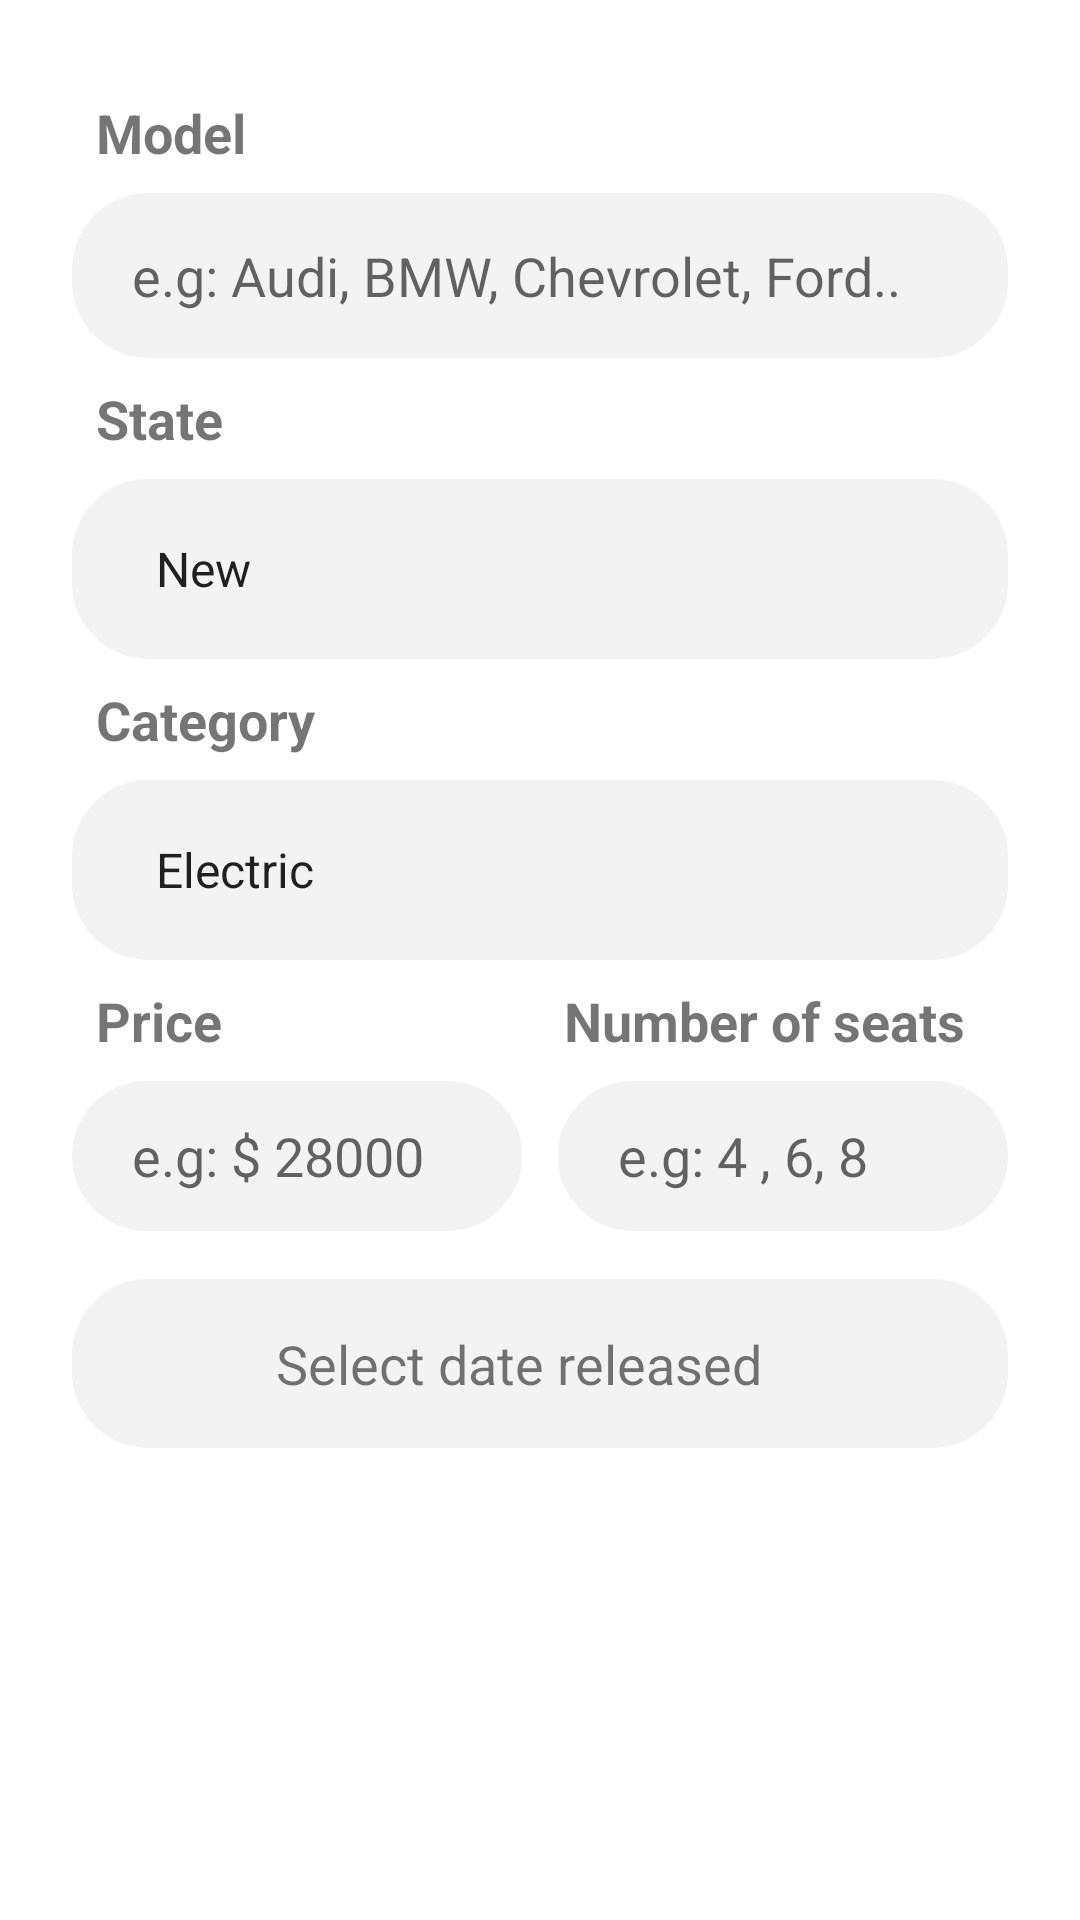

The Android layout XML behind this screen, and the referenced resources:
<!-- AndroidManifest.xml: application theme Theme.CarShop -->
<!-- res/layout/fragment_add.xml -->
<?xml version="1.0" encoding="utf-8"?>
<androidx.constraintlayout.widget.ConstraintLayout xmlns:android="http://schemas.android.com/apk/res/android"
    xmlns:tools="http://schemas.android.com/tools"
    android:layout_width="match_parent"
    android:layout_height="match_parent"
    android:padding="24dp"
    xmlns:app="http://schemas.android.com/apk/res-auto"
    tools:context=".ui.fragments.add.AddFragment">

    <TextView
        android:id="@+id/tvModel"
        android:layout_width="match_parent"
        android:layout_height="wrap_content"
        android:padding="8dp"
        android:text="@string/model"
        android:textStyle="bold"
        android:textSize="18sp"
        app:layout_constraintEnd_toEndOf="parent"
        app:layout_constraintStart_toStartOf="parent"
        app:layout_constraintTop_toTopOf="parent"/>

    <EditText
        android:id="@+id/etModel"
        android:layout_width="0dp"
        android:layout_height="55dp"
        android:paddingStart="20dp"
        android:paddingEnd="20dp"
        android:ems="10"
        android:inputType="text"
        android:hint="@string/e_g_audi_bmw_chevrolet_ford"
        android:background="@drawable/custom_input"
        app:layout_constraintEnd_toEndOf="parent"
        app:layout_constraintStart_toStartOf="parent"
        app:layout_constraintTop_toBottomOf="@+id/tvModel"
        android:autofillHints="" />

    <TextView
        android:id="@+id/tvState"
        android:layout_width="match_parent"
        android:layout_height="wrap_content"
        android:padding="8dp"
        android:text="State"
        android:textStyle="bold"
        android:textSize="18sp"
        app:layout_constraintEnd_toEndOf="parent"
        app:layout_constraintStart_toStartOf="parent"
        app:layout_constraintTop_toBottomOf="@+id/etModel"/>

    <Spinner
        android:id="@+id/spinnerStates"
        android:layout_width="0dp"
        android:layout_height="60dp"
        android:background="@drawable/custom_input"
        android:ems="10"
        android:entries="@array/states"
        android:paddingStart="20dp"
        android:paddingEnd="20dp"
        app:layout_constraintEnd_toEndOf="parent"
        app:layout_constraintStart_toStartOf="parent"
        app:layout_constraintTop_toBottomOf="@+id/tvState" />

    <TextView
        android:id="@+id/tvCategory"
        android:layout_width="match_parent"
        android:layout_height="wrap_content"
        android:padding="8dp"
        android:text="@string/category"
        android:textStyle="bold"
        android:textSize="18sp"
        app:layout_constraintEnd_toEndOf="parent"
        app:layout_constraintStart_toStartOf="parent"
        app:layout_constraintTop_toBottomOf="@+id/spinnerStates"/>

    <Spinner
        android:id="@+id/spinnerCategory"
        android:layout_width="0dp"
        android:layout_height="60dp"
        android:background="@drawable/custom_input"
        android:ems="10"
        android:entries="@array/categories"
        android:paddingStart="20dp"
        android:paddingEnd="20dp"
        app:layout_constraintEnd_toEndOf="parent"
        app:layout_constraintStart_toStartOf="parent"
        app:layout_constraintTop_toBottomOf="@+id/tvCategory" />

    <LinearLayout
        android:id="@+id/llItems"
        android:layout_width="0dp"
        android:layout_height="wrap_content"
        android:orientation="vertical"
        app:layout_constraintEnd_toEndOf="parent"
        app:layout_constraintStart_toStartOf="parent"
        app:layout_constraintTop_toBottomOf="@+id/spinnerCategory">

        <LinearLayout
            android:layout_width="match_parent"
            android:layout_height="wrap_content"
            android:orientation="horizontal"
            app:layout_constraintEnd_toEndOf="parent"
            app:layout_constraintStart_toStartOf="parent"
            app:layout_constraintTop_toBottomOf="@+id/etCategory">

            <TextView
                android:layout_width="0dp"
                android:layout_height="wrap_content"
                android:layout_marginEnd="4dp"
                android:padding="8dp"
                android:text="@string/price"
                android:textStyle="bold"
                android:textSize="18sp"
                android:layout_weight="1"/>
            <TextView
                android:layout_width="0dp"
                android:layout_height="wrap_content"
                android:layout_marginEnd="4dp"
                android:padding="8dp"
                android:text="@string/number_of_seats"
                android:textStyle="bold"
                android:textSize="18sp"
                android:layout_weight="1"/>

        </LinearLayout>

        <LinearLayout
            android:layout_width="match_parent"
            android:layout_height="wrap_content"
            android:orientation="horizontal">

            <EditText
                android:id="@+id/etPrice"
                android:layout_width="50dp"
                android:layout_height="50dp"
                android:paddingStart="20dp"
                android:paddingEnd="8dp"
                android:layout_marginEnd="4dp"
                android:ems="10"
                android:hint="@string/e_g_28000"
                android:inputType="numberDecimal"
                android:background="@drawable/custom_input"
                android:layout_weight="1"
                android:autofillHints="" />
            <EditText
                android:id="@+id/etSeats"
                android:layout_width="50dp"
                android:layout_height="50dp"
                android:paddingStart="20dp"
                android:paddingEnd="8dp"
                android:layout_marginStart="8dp"
                android:ems="10"
                android:hint="@string/e_g_4_6_8"
                android:inputType="number"
                android:background="@drawable/custom_input"
                android:layout_weight="1"
                android:autofillHints="" />

        </LinearLayout>

    </LinearLayout>

    <LinearLayout
        android:id="@+id/llDateReleased"
        android:layout_width="0dp"
        android:layout_height="wrap_content"
        android:orientation="horizontal"
        android:layout_marginTop="16dp"
        android:background="@drawable/custom_input"
        app:layout_constraintEnd_toEndOf="parent"
        app:layout_constraintStart_toStartOf="parent"
        app:layout_constraintTop_toBottomOf="@+id/llItems">

        <ImageView
            android:layout_width="32dp"
            android:layout_height="32dp"
            android:layout_marginTop="12dp"
            android:layout_marginStart="20dp"
            android:src="@drawable/ic_calendar"
            android:contentDescription="@string/car" />

        <TextView
            android:id="@+id/tvDateReleased"
            android:layout_width="match_parent"
            android:layout_height="wrap_content"
            android:padding="16dp"
            android:textSize="18sp"
            android:text="@string/select_date_released"
            />

    </LinearLayout>

    <TextView
        android:id="@+id/tvBatteryCapacity"
        android:layout_width="match_parent"
        android:layout_height="wrap_content"
        android:padding="8dp"
        android:text="@string/battery_capacity"
        android:textStyle="bold"
        android:textSize="18sp"
        android:visibility="invisible"
        app:layout_constraintEnd_toEndOf="parent"
        app:layout_constraintStart_toStartOf="parent"
        app:layout_constraintTop_toBottomOf="@+id/llDateReleased"/>

    <EditText
        android:id="@+id/etBatteryCapacity"
        android:layout_width="0dp"
        android:layout_height="55dp"
        android:paddingStart="20dp"
        android:paddingEnd="20dp"
        android:ems="10"
        android:inputType="text"
        android:hint="@string/e_g_1000_wats"
        android:background="@drawable/custom_input"
        android:visibility="invisible"
        app:layout_constraintEnd_toEndOf="parent"
        app:layout_constraintStart_toStartOf="parent"
        app:layout_constraintTop_toBottomOf="@+id/tvBatteryCapacity"
        android:autofillHints=""/>

    <TextView
        android:id="@+id/tvMaxAvailablePayload"
        android:layout_width="match_parent"
        android:layout_height="wrap_content"
        android:padding="8dp"
        android:text="@string/max_available_payload"
        android:textStyle="bold"
        android:textSize="18sp"
        android:visibility="invisible"
        app:layout_constraintEnd_toEndOf="parent"
        app:layout_constraintStart_toStartOf="parent"
        app:layout_constraintTop_toBottomOf="@+id/llDateReleased"/>

    <EditText
        android:id="@+id/etMaxAvailablePayload"
        android:layout_width="0dp"
        android:layout_height="55dp"
        android:paddingStart="20dp"
        android:paddingEnd="20dp"
        android:ems="10"
        android:inputType="text"
        android:hint="@string/e_g_200"
        android:background="@drawable/custom_input"
        android:visibility="invisible"
        app:layout_constraintEnd_toEndOf="parent"
        app:layout_constraintStart_toStartOf="parent"
        app:layout_constraintTop_toBottomOf="@+id/tvBatteryCapacity"
        android:autofillHints=""/>

    <TextView
        android:id="@+id/tvSpaceCapacity"
        android:layout_width="match_parent"
        android:layout_height="wrap_content"
        android:padding="8dp"
        android:text="Space capacity"
        android:textStyle="bold"
        android:textSize="18sp"
        android:visibility="invisible"
        app:layout_constraintEnd_toEndOf="parent"
        app:layout_constraintStart_toStartOf="parent"
        app:layout_constraintTop_toBottomOf="@+id/llDateReleased"/>

    <EditText
        android:id="@+id/etSpaceCapacity"
        android:layout_width="0dp"
        android:layout_height="55dp"
        android:paddingStart="20dp"
        android:paddingEnd="20dp"
        android:ems="10"
        android:inputType="text"
        android:hint="@string/e_g_100_tons"
        android:background="@drawable/custom_input"
        android:visibility="invisible"
        app:layout_constraintEnd_toEndOf="parent"
        app:layout_constraintStart_toStartOf="parent"
        app:layout_constraintTop_toBottomOf="@+id/tvBatteryCapacity"
        android:autofillHints=""/>

</androidx.constraintlayout.widget.ConstraintLayout>
<!-- resources referenced by this layout -->
<resources>
  <string-array name="categories">
          <item>Electric</item>
          <item>Truck</item>
          <item>Commercial</item>
      </string-array>
  <string-array name="states">
          <item>New</item>
          <item>Used</item>
      </string-array>
  <!-- drawable custom_input (drawable) -->
  <?xml version="1.0" encoding="utf-8"?>
  <selector xmlns:android="http://schemas.android.com/apk/res/android">
  
      <item android:state_enabled="true" android:state_focused="true">
          <shape android:shape="rectangle">
              <solid android:color="@color/white"/>
              <stroke android:width="1dp" android:color="@color/primary"/>
              <corners android:radius="25dp"/>
          </shape>
      </item>
  
      <item android:state_enabled="true" >
          <shape android:shape="rectangle">
              <solid android:color="@color/light"/>
              <stroke android:width="1dp" android:color="@color/light"/>
              <corners android:radius="25dp"/>
          </shape>
      </item>
  
  </selector>
  <string name="battery_capacity">Battery capacity</string>
  <string name="car">Car</string>
  <string name="category">Category</string>
  <string name="e_g_1000_wats">e.g: 1000 Ah or 500 V</string>
  <string name="e_g_100_tons">e.g: 100 tons</string>
  <string name="e_g_200">e.g: 200 kg</string>
  <string name="e_g_28000">e.g: $ 28000</string>
  <string name="e_g_4_6_8">e.g: 4 , 6, 8</string>
  <string name="e_g_audi_bmw_chevrolet_ford">e.g: Audi, BMW, Chevrolet, Ford..</string>
  <string name="max_available_payload">Max available payload</string>
  <string name="model">Model</string>
  <string name="number_of_seats">Number of seats</string>
  <string name="price">Price</string>
  <string name="select_date_released">Select date released</string>
  <style name="Theme.CarShop" parent="Theme.MaterialComponents.DayNight.DarkActionBar">
          
          <item name="colorPrimary">@color/primary</item>
          <item name="colorPrimaryVariant">@color/primaryDark</item>
          <item name="colorOnPrimary">@color/white</item>
          
          <item name="colorSecondary">@color/primary</item>
          <item name="colorSecondaryVariant">@color/primaryDark</item>
          <item name="colorOnSecondary">@color/white</item>
          
          <item name="android:statusBarColor" tools:targetApi="l">?attr/colorPrimaryVariant</item>
          
      </style>
  <color name="white">#FFFFFFFF</color>
  <color name="primary">#259E5C</color>
  <color name="light">#F3F3F3</color>
  <color name="primaryDark">#2C9330</color>
</resources>
